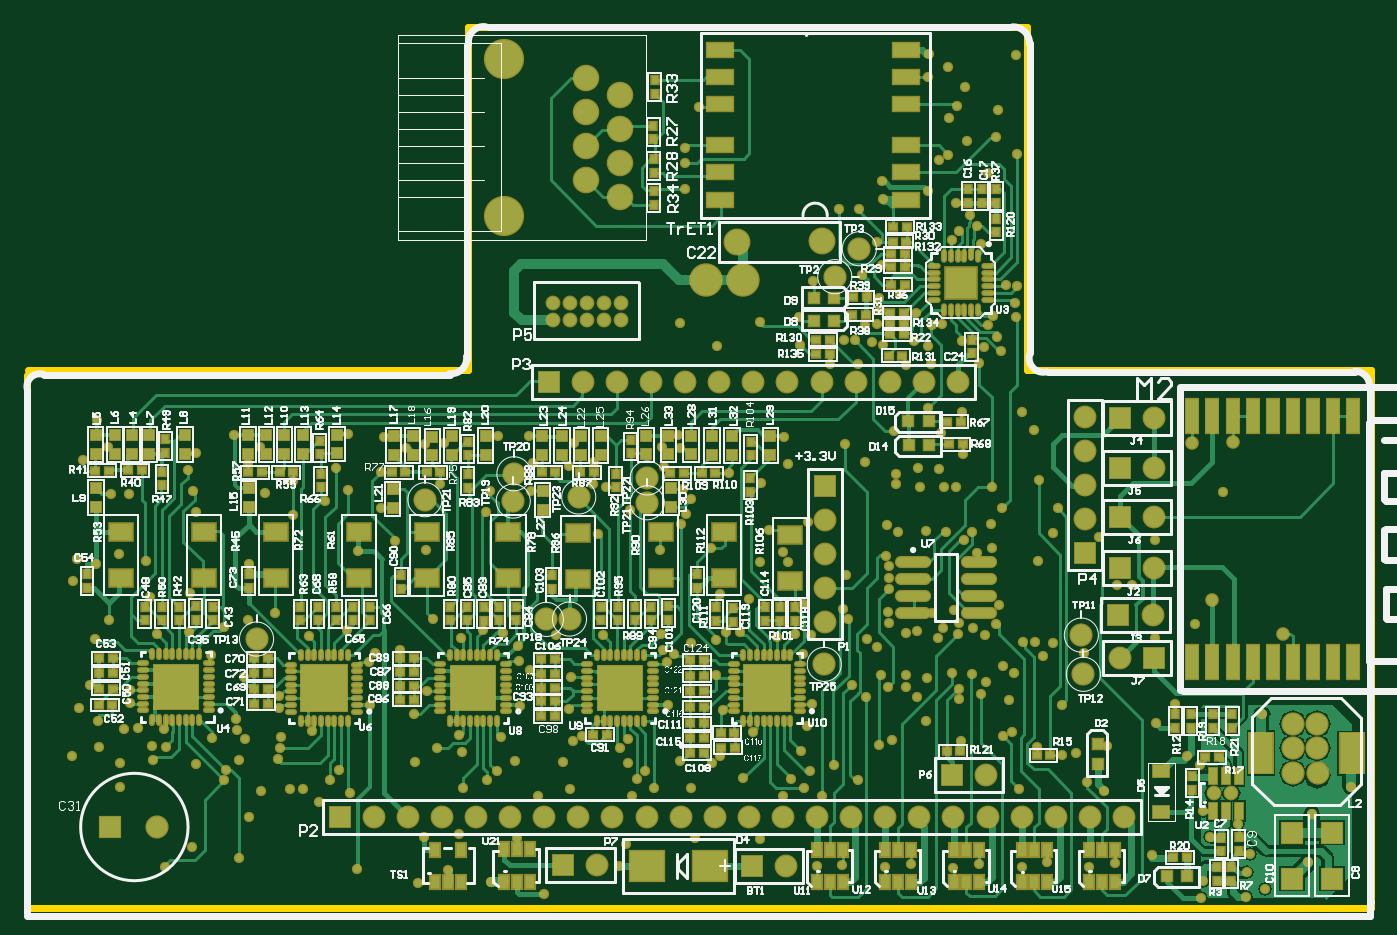
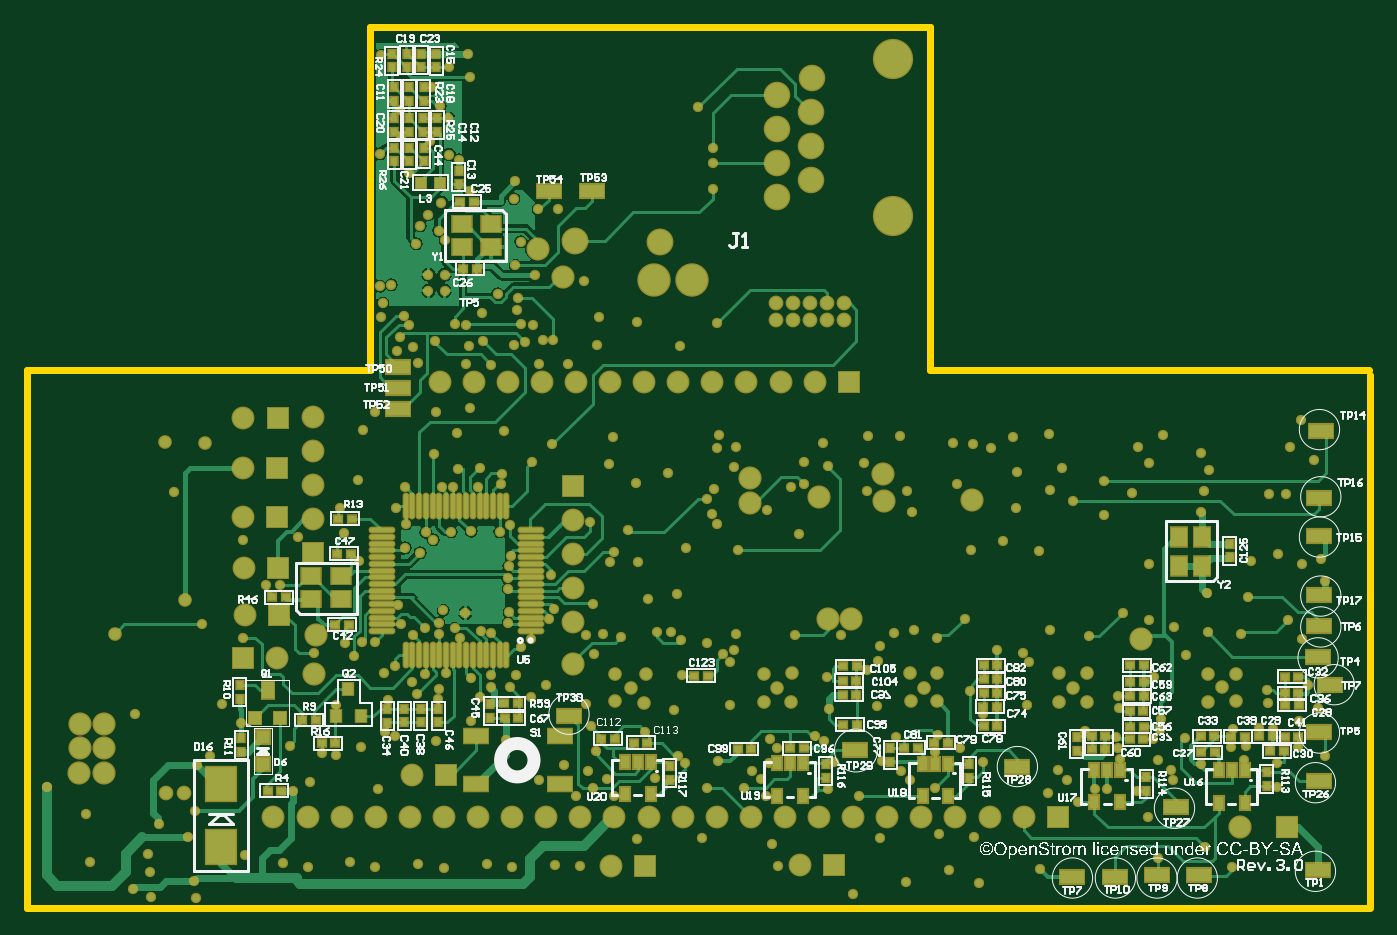
Circuit board: 9 layer files. Board 100.1 x 65.7 mm.
- bottom_copper: CPU-board-multi-ver3.GBL (55733 bytes)
- bottom_silk: CPU-board-multi-ver3.GBO (121042 bytes)
- paste: CPU-board-multi-ver3.GBP (9488 bytes)
- bottom_mask: CPU-board-multi-ver3.GBS (20719 bytes)
- outline: CPU-board-multi-ver3.GKO (4509 bytes)
- top_copper: CPU-board-multi-ver3.GTL (70540 bytes)
- top_silk: CPU-board-multi-ver3.GTO (156143 bytes)
- paste: CPU-board-multi-ver3.GTP (14187 bytes)
- top_mask: CPU-board-multi-ver3.GTS (25539 bytes)

=== bottom_copper: CPU-board-multi-ver3.GBL (55733 bytes, source omitted) ===
=== bottom_silk: CPU-board-multi-ver3.GBO (121042 bytes, source omitted) ===
=== paste: CPU-board-multi-ver3.GBP (9488 bytes, source omitted) ===
=== bottom_mask: CPU-board-multi-ver3.GBS (20719 bytes, source omitted) ===
=== outline: CPU-board-multi-ver3.GKO ===
%FSLAX24Y24*%
%MOIN*%
G70*
G01*
G75*
G04 Layer_Color=8388736*
%ADD10R,0.0250X0.0200*%
%ADD11R,0.0362X0.0984*%
%ADD12R,0.0276X0.0394*%
%ADD13R,0.0689X0.1181*%
%ADD14R,0.0984X0.0866*%
%ADD15R,0.0200X0.0250*%
%ADD16R,0.0276X0.0394*%
%ADD17R,0.0315X0.0315*%
%ADD18R,0.0669X0.0492*%
%ADD19R,0.0300X0.0300*%
%ADD20R,0.0906X0.0906*%
%ADD21R,0.0600X0.0600*%
%ADD22R,0.0472X0.0354*%
%ADD23R,0.0472X0.0354*%
%ADD24R,0.0315X0.0315*%
%ADD25R,0.0236X0.0472*%
%ADD26O,0.0315X0.0098*%
%ADD27O,0.0098X0.0315*%
%ADD28O,0.0276X0.0098*%
%ADD29O,0.0098X0.0276*%
%ADD30R,0.1299X0.1299*%
%ADD31R,0.0750X0.0400*%
%ADD32R,0.1358X0.1358*%
%ADD33O,0.0984X0.0276*%
%ADD34C,0.0120*%
%ADD35C,0.0100*%
%ADD36C,0.0080*%
%ADD37C,0.0150*%
%ADD38C,0.0300*%
%ADD39C,0.0200*%
%ADD40C,0.0276*%
%ADD41C,0.0600*%
%ADD42C,0.0220*%
%ADD43C,0.0350*%
%ADD44C,0.0700*%
%ADD45C,0.1100*%
%ADD46R,0.0591X0.0591*%
%ADD47C,0.0591*%
%ADD48C,0.0320*%
%ADD49C,0.0354*%
%ADD50R,0.0591X0.0591*%
%ADD51R,0.0600X0.0600*%
%ADD52C,0.0710*%
%ADD53C,0.0900*%
%ADD54C,0.0400*%
G04:AMPARAMS|DCode=55|XSize=42mil|YSize=42mil|CornerRadius=0mil|HoleSize=0mil|Usage=FLASHONLY|Rotation=0.000|XOffset=0mil|YOffset=0mil|HoleType=Round|Shape=Relief|Width=5mil|Gap=5mil|Entries=4|*
%AMTHD55*
7,0,0,0.0420,0.0320,0.0050,45*
%
%ADD55THD55*%
%ADD56C,0.0420*%
%ADD57C,0.0500*%
%ADD58C,0.1400*%
%ADD59C,0.0654*%
%ADD60C,0.0497*%
G04:AMPARAMS|DCode=61|XSize=49.685mil|YSize=49.685mil|CornerRadius=0mil|HoleSize=0mil|Usage=FLASHONLY|Rotation=0.000|XOffset=0mil|YOffset=0mil|HoleType=Round|Shape=Relief|Width=5mil|Gap=5mil|Entries=4|*
%AMTHD61*
7,0,0,0.0497,0.0397,0.0050,45*
%
%ADD61THD61*%
G04:AMPARAMS|DCode=62|XSize=65.433mil|YSize=65.433mil|CornerRadius=0mil|HoleSize=0mil|Usage=FLASHONLY|Rotation=0.000|XOffset=0mil|YOffset=0mil|HoleType=Round|Shape=Relief|Width=5mil|Gap=5mil|Entries=4|*
%AMTHD62*
7,0,0,0.0654,0.0554,0.0050,45*
%
%ADD62THD62*%
G04:AMPARAMS|DCode=63|XSize=60mil|YSize=60mil|CornerRadius=0mil|HoleSize=0mil|Usage=FLASHONLY|Rotation=0.000|XOffset=0mil|YOffset=0mil|HoleType=Round|Shape=Relief|Width=5mil|Gap=5mil|Entries=4|*
%AMTHD63*
7,0,0,0.0600,0.0500,0.0050,45*
%
%ADD63THD63*%
%ADD64C,0.0770*%
%ADD65C,0.0480*%
%ADD66C,0.0090*%
G04:AMPARAMS|DCode=67|XSize=50mil|YSize=50mil|CornerRadius=0mil|HoleSize=0mil|Usage=FLASHONLY|Rotation=0.000|XOffset=0mil|YOffset=0mil|HoleType=Round|Shape=Relief|Width=5mil|Gap=5mil|Entries=4|*
%AMTHD67*
7,0,0,0.0500,0.0400,0.0050,45*
%
%ADD67THD67*%
G04:AMPARAMS|DCode=68|XSize=48mil|YSize=48mil|CornerRadius=0mil|HoleSize=0mil|Usage=FLASHONLY|Rotation=0.000|XOffset=0mil|YOffset=0mil|HoleType=Round|Shape=Relief|Width=5mil|Gap=5mil|Entries=4|*
%AMTHD68*
7,0,0,0.0480,0.0380,0.0050,45*
%
%ADD68THD68*%
%ADD69R,0.0709X0.0394*%
%ADD70R,0.0472X0.0551*%
%ADD71R,0.0394X0.0394*%
%ADD72R,0.0866X0.0984*%
%ADD73R,0.0551X0.0472*%
%ADD74O,0.0709X0.0118*%
%ADD75O,0.0118X0.0709*%
%ADD76R,0.0360X0.0360*%
%ADD77R,0.0360X0.0500*%
%ADD78R,0.0315X0.0354*%
%ADD79R,0.0300X0.0300*%
%ADD80R,0.0709X0.0433*%
%ADD81C,0.0040*%
%ADD82C,0.0098*%
%ADD83C,0.0060*%
%ADD84C,0.0050*%
%ADD85C,0.0197*%
%ADD86C,0.0079*%
%ADD87C,0.0157*%
%ADD88C,0.0030*%
%ADD89C,0.0059*%
%ADD90R,0.0330X0.0280*%
%ADD91R,0.0442X0.1064*%
%ADD92R,0.0356X0.0474*%
%ADD93R,0.0769X0.1261*%
%ADD94R,0.1064X0.0946*%
%ADD95R,0.0280X0.0330*%
%ADD96R,0.0356X0.0474*%
%ADD97R,0.0395X0.0395*%
%ADD98R,0.0749X0.0572*%
%ADD99R,0.0380X0.0380*%
%ADD100R,0.0986X0.0986*%
%ADD101R,0.0680X0.0680*%
%ADD102R,0.0552X0.0434*%
%ADD103R,0.0552X0.0434*%
%ADD104R,0.0395X0.0395*%
%ADD105R,0.0316X0.0552*%
%ADD106O,0.0395X0.0178*%
%ADD107O,0.0178X0.0395*%
%ADD108O,0.0356X0.0178*%
%ADD109O,0.0178X0.0356*%
%ADD110R,0.1379X0.1379*%
%ADD111R,0.0830X0.0480*%
%ADD112R,0.1438X0.1438*%
%ADD113O,0.1064X0.0356*%
%ADD114C,0.0680*%
%ADD115C,0.0300*%
%ADD116C,0.0430*%
%ADD117C,0.0780*%
%ADD118C,0.1180*%
%ADD119R,0.0671X0.0671*%
%ADD120C,0.0671*%
%ADD121C,0.0400*%
%ADD122C,0.0434*%
%ADD123R,0.0671X0.0671*%
%ADD124R,0.0680X0.0680*%
%ADD125C,0.0790*%
%ADD126C,0.0980*%
%ADD127R,0.0789X0.0474*%
%ADD128R,0.0552X0.0631*%
%ADD129R,0.0474X0.0474*%
%ADD130R,0.0946X0.1064*%
%ADD131R,0.0631X0.0552*%
%ADD132O,0.0789X0.0198*%
%ADD133O,0.0198X0.0789*%
%ADD134R,0.0440X0.0440*%
%ADD135R,0.0440X0.0580*%
%ADD136R,0.0395X0.0434*%
%ADD137R,0.0380X0.0380*%
%ADD138R,0.0789X0.0513*%
%ADD139C,0.0000*%
%ADD140C,0.0394*%
D39*
X39361Y295D02*
Y16075D01*
D85*
X29291D02*
X39361D01*
X29291D02*
Y26145D01*
X12881D02*
X29291D01*
X12881Y16075D02*
Y26145D01*
X-9Y16075D02*
X12881D01*
X-39Y295D02*
Y15945D01*
X21Y295D02*
X39361D01*
M02*

=== top_copper: CPU-board-multi-ver3.GTL (70540 bytes, source omitted) ===
=== top_silk: CPU-board-multi-ver3.GTO (156143 bytes, source omitted) ===
=== paste: CPU-board-multi-ver3.GTP (14187 bytes, source omitted) ===
=== top_mask: CPU-board-multi-ver3.GTS (25539 bytes, source omitted) ===
